Run: headless pygame with SDL's dummy video driver; simulated clock (each Clock.tick advances the game by its frame time, no real sleeping); random seed 0; keys injected as events and as key.get_pressed() state; mouse plan: one left click at the window centre at the start of phase 2, then a move to the lower-right quarter at the start of phase 3.
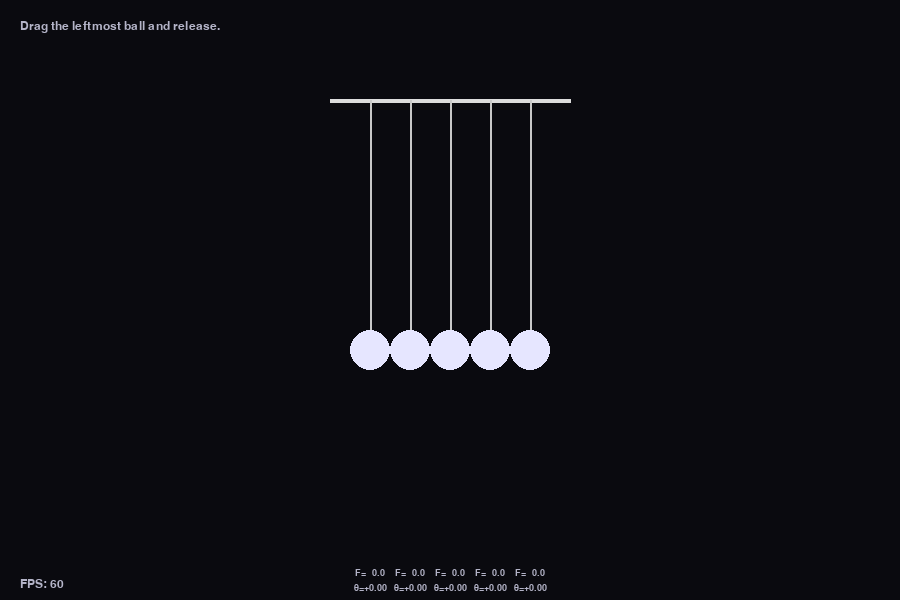
Frame 1 of 4 · flips 1–60 · no input
Frame 2 of 4 · flips 61–180 · clicked the window centre · tapped SPACE, RETURN · held RIGHT (→), D · screen unchanged from frame 1, image omitted
Frame 3 of 4 · flips 181–300 · moved the mouse to the lower-right quarter · held DOWN (↓), S · screen unchanged from frame 2, image omitted
Frame 4 of 4 · flips 301–420 · held LEFT (←), A, UP (↑), W · screen unchanged from frame 3, image omitted

The pygame program that drew these frames:

import sys
import math

import pygame


# ---------- Simulation Parameters ----------
WIDTH, HEIGHT = 900, 600
FPS = 120

NUM_BALLS = 5
ROPE_LENGTH = 250
BALL_RADIUS = 20
GRAVITY = 900  # pixels/s^2, tuned for nice motion

ANCHOR_Y = 100
BALL_SPACING = BALL_RADIUS * 2  # distance between anchors horizontally

BACKGROUND_COLOR = (10, 10, 15)
ANCHOR_COLOR = (220, 220, 220)
ROPE_COLOR = (200, 200, 200)
BALL_COLOR = (230, 230, 255)


class NewtonsCradle:
    def __init__(self, screen):
        self.screen = screen

        # Equally spaced anchors centered horizontally
        start_x = WIDTH // 2 - (NUM_BALLS - 1) * BALL_SPACING // 2
        self.anchors = [
            (start_x + i * BALL_SPACING, ANCHOR_Y) for i in range(NUM_BALLS)
        ]

        # Angles (θ) from vertical (radians). Positive = to the right.
        self.angles = [0.0 for _ in range(NUM_BALLS)]
        # Angular velocities (ω)
        self.angular_velocities = [0.0 for _ in range(NUM_BALLS)]

        # Dragging state for the first ball
        self.dragging_first = False

        # Fonts
        self.font_main = pygame.font.SysFont("SF Pro Text", 18)
        self.font_small = pygame.font.SysFont("SF Pro Text", 14)

    # ---------- Physics Helpers ----------

    def get_ball_position(self, index):
        """Compute (x, y) of ball i from its angle θ."""
        ax, ay = self.anchors[index]
        theta = self.angles[index]
        x = ax + ROPE_LENGTH * math.sin(theta)
        y = ay + ROPE_LENGTH * math.cos(theta)
        return x, y

    def get_ball_horizontal_velocity(self, index):
        """Approximate horizontal velocity from angular velocity."""
        theta = self.angles[index]
        omega = self.angular_velocities[index]
        # Tangential speed = L * ω, horizontal component = that * cos(theta)
        return ROPE_LENGTH * omega * math.cos(theta)

    def set_omega_from_horizontal_velocity(self, index, v_x):
        """Approximate ω from horizontal velocity."""
        theta = self.angles[index]
        denom = ROPE_LENGTH * max(math.cos(theta), 0.1)
        self.angular_velocities[index] = v_x / denom

    def get_force_info(self, index):
        """
        Compute effective tangential force driving motion (unit mass):
        F_t = -g * sin(theta) along the pendulum's tangent.
        Returns (magnitude, direction_angle_radians), where direction is
        the global angle of the force vector using atan2(F_y, F_x).
        """
        theta = self.angles[index]

        # Tangential force magnitude (unit mass)
        Ft = -GRAVITY * math.sin(theta)

        # Tangent unit vector for increasing theta
        tx = math.cos(theta)
        ty = -math.sin(theta)

        # Force vector components
        Fx = Ft * tx
        Fy = Ft * ty

        mag = abs(Ft)
        angle = math.atan2(Fy, Fx) if mag > 0 else 0.0

        return mag, angle

    # ---------- Event Handling ----------

    def handle_events(self):
        mouse_pos = pygame.mouse.get_pos()

        for event in pygame.event.get():
            if event.type == pygame.QUIT:
                pygame.quit()
                sys.exit()

            # Start dragging first ball
            if event.type == pygame.MOUSEBUTTONDOWN and event.button == 1:
                first_x, first_y = self.get_ball_position(0)
                dx = mouse_pos[0] - first_x
                dy = mouse_pos[1] - first_y
                if dx * dx + dy * dy <= (BALL_RADIUS * 2.5) ** 2:
                    self.dragging_first = True

            # Stop dragging, release into motion
            if event.type == pygame.MOUSEBUTTONUP and event.button == 1:
                if self.dragging_first:
                    self.dragging_first = False
                    # On release, keep the angle implied by last drag,
                    # but start with zero angular velocity (pendulum will swing from rest)
                    self.angular_velocities[0] = 0.0

        # While dragging, continuously set first ball angle from mouse position
        if self.dragging_first:
            ax, ay = self.anchors[0]
            mx, my = mouse_pos

            # Vector from anchor to mouse
            dx = mx - ax
            dy = my - ay

            # Prevent degenerate (very short) rope while dragging
            length = math.hypot(dx, dy)
            if length < 10:
                return

            # Angle from vertical: θ = atan2(x, y)
            theta = math.atan2(dx, dy)
            self.angles[0] = theta
            self.angular_velocities[0] = 0.0  # freeze velocity while dragging

    # ---------- Physics Update ----------

    def step_physics(self, dt):
        # Skip physics for first ball angle while dragging
        for i in range(NUM_BALLS):
            if i == 0 and self.dragging_first:
                continue

            theta = self.angles[i]
            omega = self.angular_velocities[i]

            # Simple pendulum equation: θ'' = -(g/L) * sin(θ)
            alpha = -(GRAVITY / ROPE_LENGTH) * math.sin(theta)

            # Integrate (semi-implicit Euler for stability)
            omega += alpha * dt
            theta += omega * dt

            self.angular_velocities[i] = omega
            self.angles[i] = theta

        # Handle collisions between balls (adjacent, equal-mass, elastic, 1D along x)
        self.handle_collisions()

    def handle_collisions(self):
        """
        Handle instantaneous, perfectly elastic collisions between adjacent balls.

        Model:
        - Each ball is an equal mass constrained to move on its circular arc.
        - Collisions are treated as 1D along the horizontal line through the centers.
        - For equal masses + elastic collision: they exchange their horizontal velocities.
        - We:
            1. Detect contact.
            2. Check if they are closing (so we don't react on separating pairs).
            3. Swap horizontal velocity components.
            4. Map those velocities back into angular velocities respecting the pendulum constraint.
        """
        # Current positions and horizontal velocities
        positions = [self.get_ball_position(i) for i in range(NUM_BALLS)]
        vxs = [self.get_ball_horizontal_velocity(i) for i in range(NUM_BALLS)]

        for i in range(NUM_BALLS - 1):
            x1, y1 = positions[i]
            x2, y2 = positions[i + 1]

            # Horizontal gap between centers
            dx = x2 - x1

            # Check for (slight) overlap/contact
            if dx <= 2 * BALL_RADIUS:
                # Relative motion: if left ball is moving right faster than right ball,
                # they are closing and we should collide.
                if vxs[i] > vxs[i + 1]:
                    # Equal-mass, 1D, elastic: swap velocities
                    v1_new = vxs[i + 1]
                    v2_new = vxs[i]

                    # Apply back to angular velocities based on each ball's current angle
                    self.set_omega_from_horizontal_velocity(i, v1_new)
                    self.set_omega_from_horizontal_velocity(i + 1, v2_new)

                    # Positional correction so they are exactly touching (no interpenetration).
                    # This is a geometric constraint enforcement, not "cheating the pattern".
                    mid_x = 0.5 * (x1 + x2)
                    x1_corr = mid_x - BALL_RADIUS
                    x2_corr = mid_x + BALL_RADIUS

                    # Recompute angles from corrected positions to keep rope length + anchor constraint.
                    ax1, ay1 = self.anchors[i]
                    ax2, ay2 = self.anchors[i + 1]

                    dx1 = x1_corr - ax1
                    dy1 = y1 - ay1
                    dx2 = x2_corr - ax2
                    dy2 = y2 - ay2

                    if math.hypot(dx1, dy1) > 1e-8:
                        self.angles[i] = math.atan2(dx1, dy1)
                    if math.hypot(dx2, dy2) > 1e-8:
                        self.angles[i + 1] = math.atan2(dx2, dy2)

    # ---------- Rendering ----------

    def draw(self, fps):
        self.screen.fill(BACKGROUND_COLOR)

        # Draw anchor bar
        pygame.draw.line(
            self.screen,
            ANCHOR_COLOR,
            (self.anchors[0][0] - 40, ANCHOR_Y),
            (self.anchors[-1][0] + 40, ANCHOR_Y),
            4,
        )

        # Draw each rope + ball
        for i in range(NUM_BALLS):
            ax, ay = self.anchors[i]
            x, y = self.get_ball_position(i)

            # Rope
            pygame.draw.line(self.screen, ROPE_COLOR, (ax, ay), (x, y), 2)

            # Ball
            pygame.draw.circle(self.screen, BALL_COLOR, (int(x), int(y)), BALL_RADIUS)

        # Lightweight hint text
        text = self.font_main.render(
            "Drag the leftmost ball and release.",
            True,
            (180, 180, 200),
        )
        self.screen.blit(text, (20, 20))

        # FPS counter (bottom-left)
        fps_text = self.font_main.render(
            f"FPS: {fps:.0f}",
            True,
            (180, 180, 200),
        )
        fps_rect = fps_text.get_rect()
        fps_rect.topleft = (20, HEIGHT - fps_rect.height - 10)
        self.screen.blit(fps_text, fps_rect)

        # Force info under each ball (static labels under each anchor, split into 2 lines)
        for i in range(NUM_BALLS):
            mag, angle = self.get_force_info(i)
            force_text = f"F={mag:5.1f}"
            theta_text = f"θ={angle:+.2f}"

            ax, _ = self.anchors[i]

            # First line: force magnitude
            force_surf = self.font_small.render(
                force_text,
                True,
                (180, 180, 200),
            )
            force_rect = force_surf.get_rect()
            force_rect.centerx = ax
            force_rect.top = HEIGHT - 2 * force_rect.height - 14
            self.screen.blit(force_surf, force_rect)

            # Second line: angle
            theta_surf = self.font_small.render(
                theta_text,
                True,
                (180, 180, 200),
            )
            theta_rect = theta_surf.get_rect()
            theta_rect.centerx = ax
            theta_rect.top = HEIGHT - theta_rect.height - 8
            self.screen.blit(theta_surf, theta_rect)


def main():
    pygame.init()
    pygame.display.set_caption("Newton's Cradle Simulation")
    screen = pygame.display.set_mode((WIDTH, HEIGHT))
    clock = pygame.time.Clock()

    cradle = NewtonsCradle(screen)

    while True:
        dt = clock.tick(FPS) / 1000.0  # seconds per frame

        cradle.handle_events()
        cradle.step_physics(dt)
        cradle.draw(clock.get_fps())

        pygame.display.flip()


if __name__ == "__main__":
    try:
        main()
    except KeyboardInterrupt:
        pygame.quit()
        sys.exit(0)
